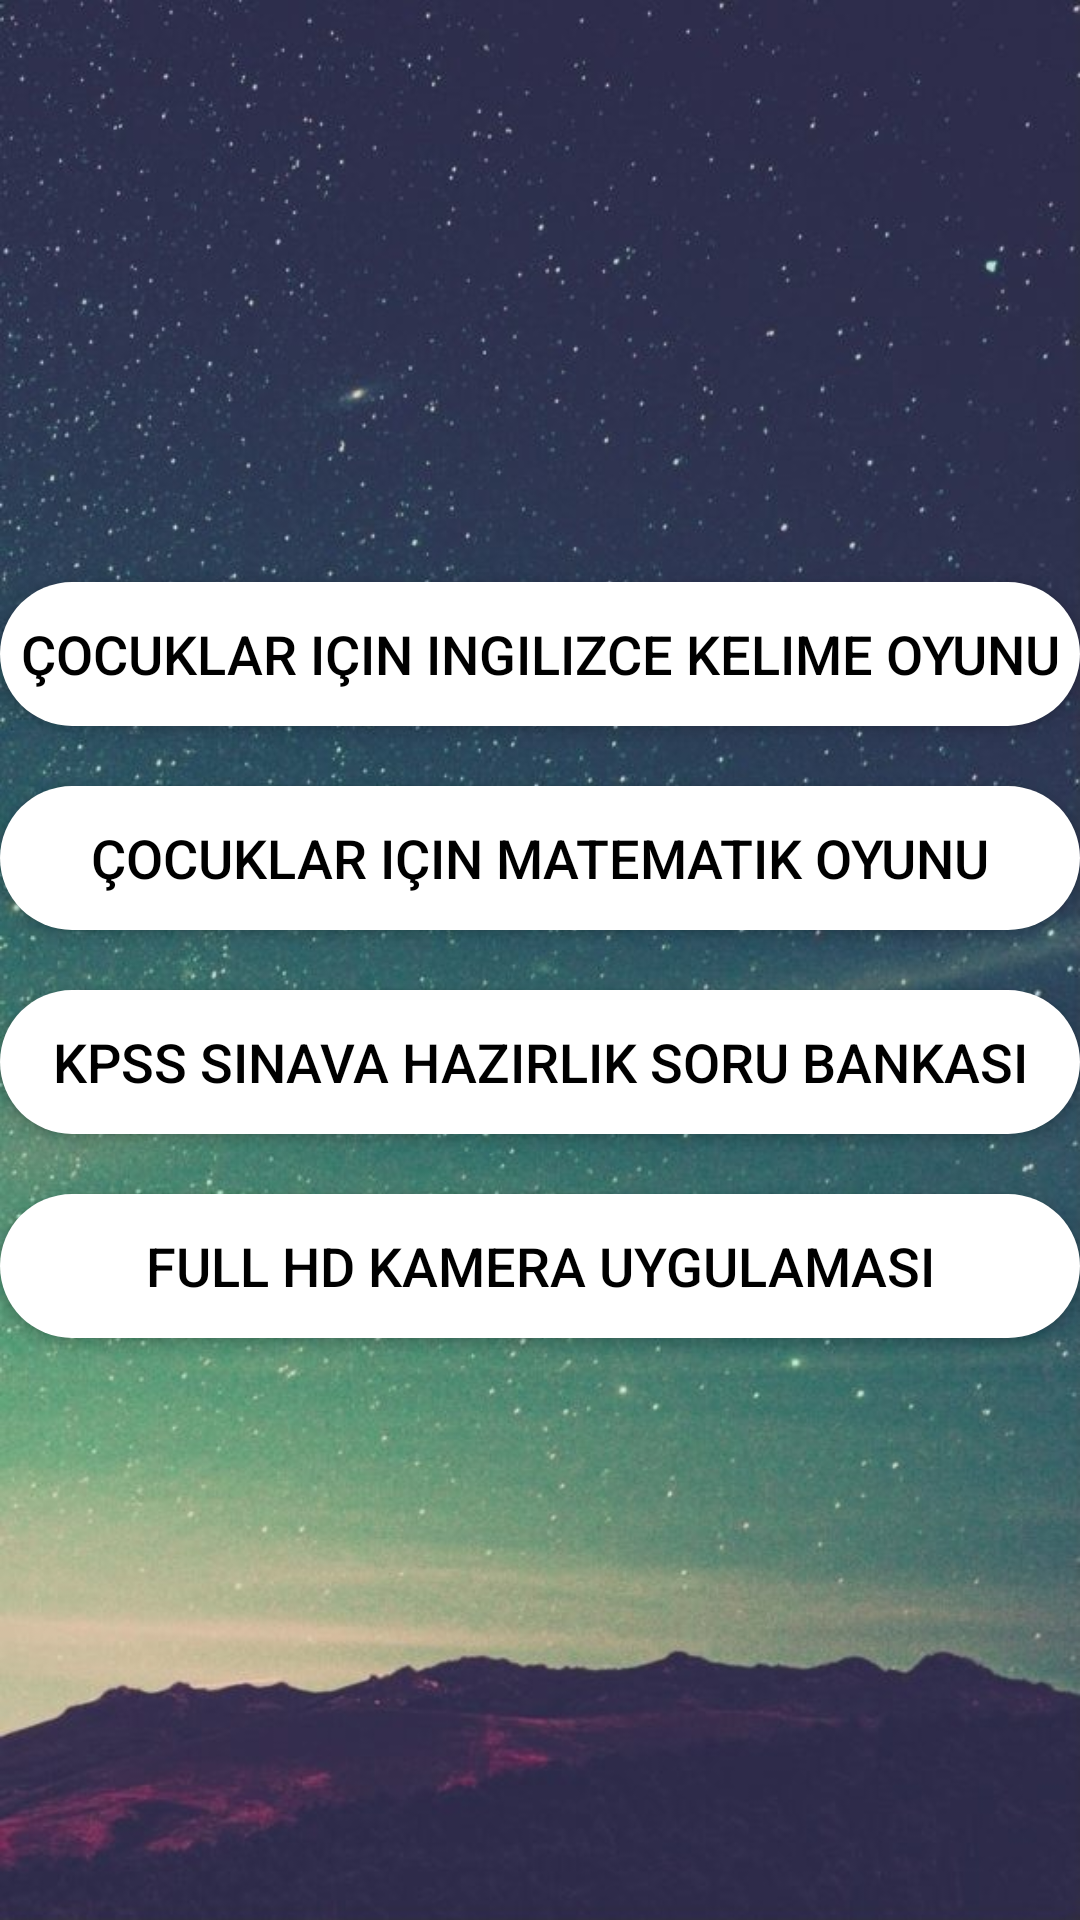

Layout XML and referenced resources for this Android screen:
<!-- AndroidManifest.xml: application theme AppTheme -->
<!-- res/layout/activity_diger_uygulamalar.xml -->
<?xml version="1.0" encoding="utf-8"?>
<android.support.constraint.ConstraintLayout xmlns:android="http://schemas.android.com/apk/res/android"
    xmlns:app="http://schemas.android.com/apk/res-auto"
    xmlns:tools="http://schemas.android.com/tools"
    android:layout_width="match_parent"
    android:layout_height="match_parent"
    tools:context=".diger_uygulamalar"
    android:background="@mipmap/arkab">

    <LinearLayout
        android:layout_width="match_parent"
        android:layout_height="match_parent"
        android:gravity="center"
        android:orientation="vertical">

        <Button
            android:id="@+id/ingilizce"
            android:layout_width="match_parent"
            android:layout_height="wrap_content"
            android:background="@drawable/butonsekil"
            android:text="çocuklar için ingilizce kelime oyunu"
            android:textColor="@android:color/black"
            android:textSize="18sp" />

        <Button
            android:id="@+id/matematik"
            android:layout_width="match_parent"
            android:layout_height="wrap_content"
            android:layout_marginTop="20dp"
            android:background="@drawable/butonsekil"
            android:text="çocuklar için matematik oyunu"
            android:textColor="@android:color/black"
            android:textSize="18sp" />

        <Button
            android:id="@+id/kpss"
            android:layout_width="match_parent"
            android:layout_height="wrap_content"
            android:layout_marginTop="20dp"
            android:background="@drawable/butonsekil"
            android:text="kpss sınava hazırlık soru bankası"
            android:textColor="@android:color/black"
            android:textSize="18sp" />

        <Button
            android:id="@+id/kamera"
            android:layout_width="match_parent"
            android:layout_height="wrap_content"
            android:layout_marginTop="20dp"
            android:background="@drawable/butonsekil"
            android:text="full hd kamera uygulaması"
            android:textColor="@android:color/black"
            android:textSize="18sp" />
    </LinearLayout>
</android.support.constraint.ConstraintLayout>
<!-- resources referenced by this layout -->
<resources>
  <!-- drawable butonsekil (drawable) -->
  <?xml version="1.0" encoding="utf-8"?>
  <shape xmlns:android="http://schemas.android.com/apk/res/android"
          android:shape="rectangle">
          <corners
              android:radius="25dp"/>
          <solid
              android:color="@android:color/white"/>
  
  
  </shape>
  <!-- mipmap arkab: jpg bitmap (mipmap-xhdpi, 130730 bytes) -->
  <style name="AppTheme" parent="Theme.AppCompat.Light.DarkActionBar">
          
          <item name="colorPrimaryDark">#423850</item>
          <item name="colorPrimary">#423850</item>
          <item name="colorAccent">@color/colorAccent</item>
      </style>
  <color name="colorAccent">#FF4081</color>
</resources>
